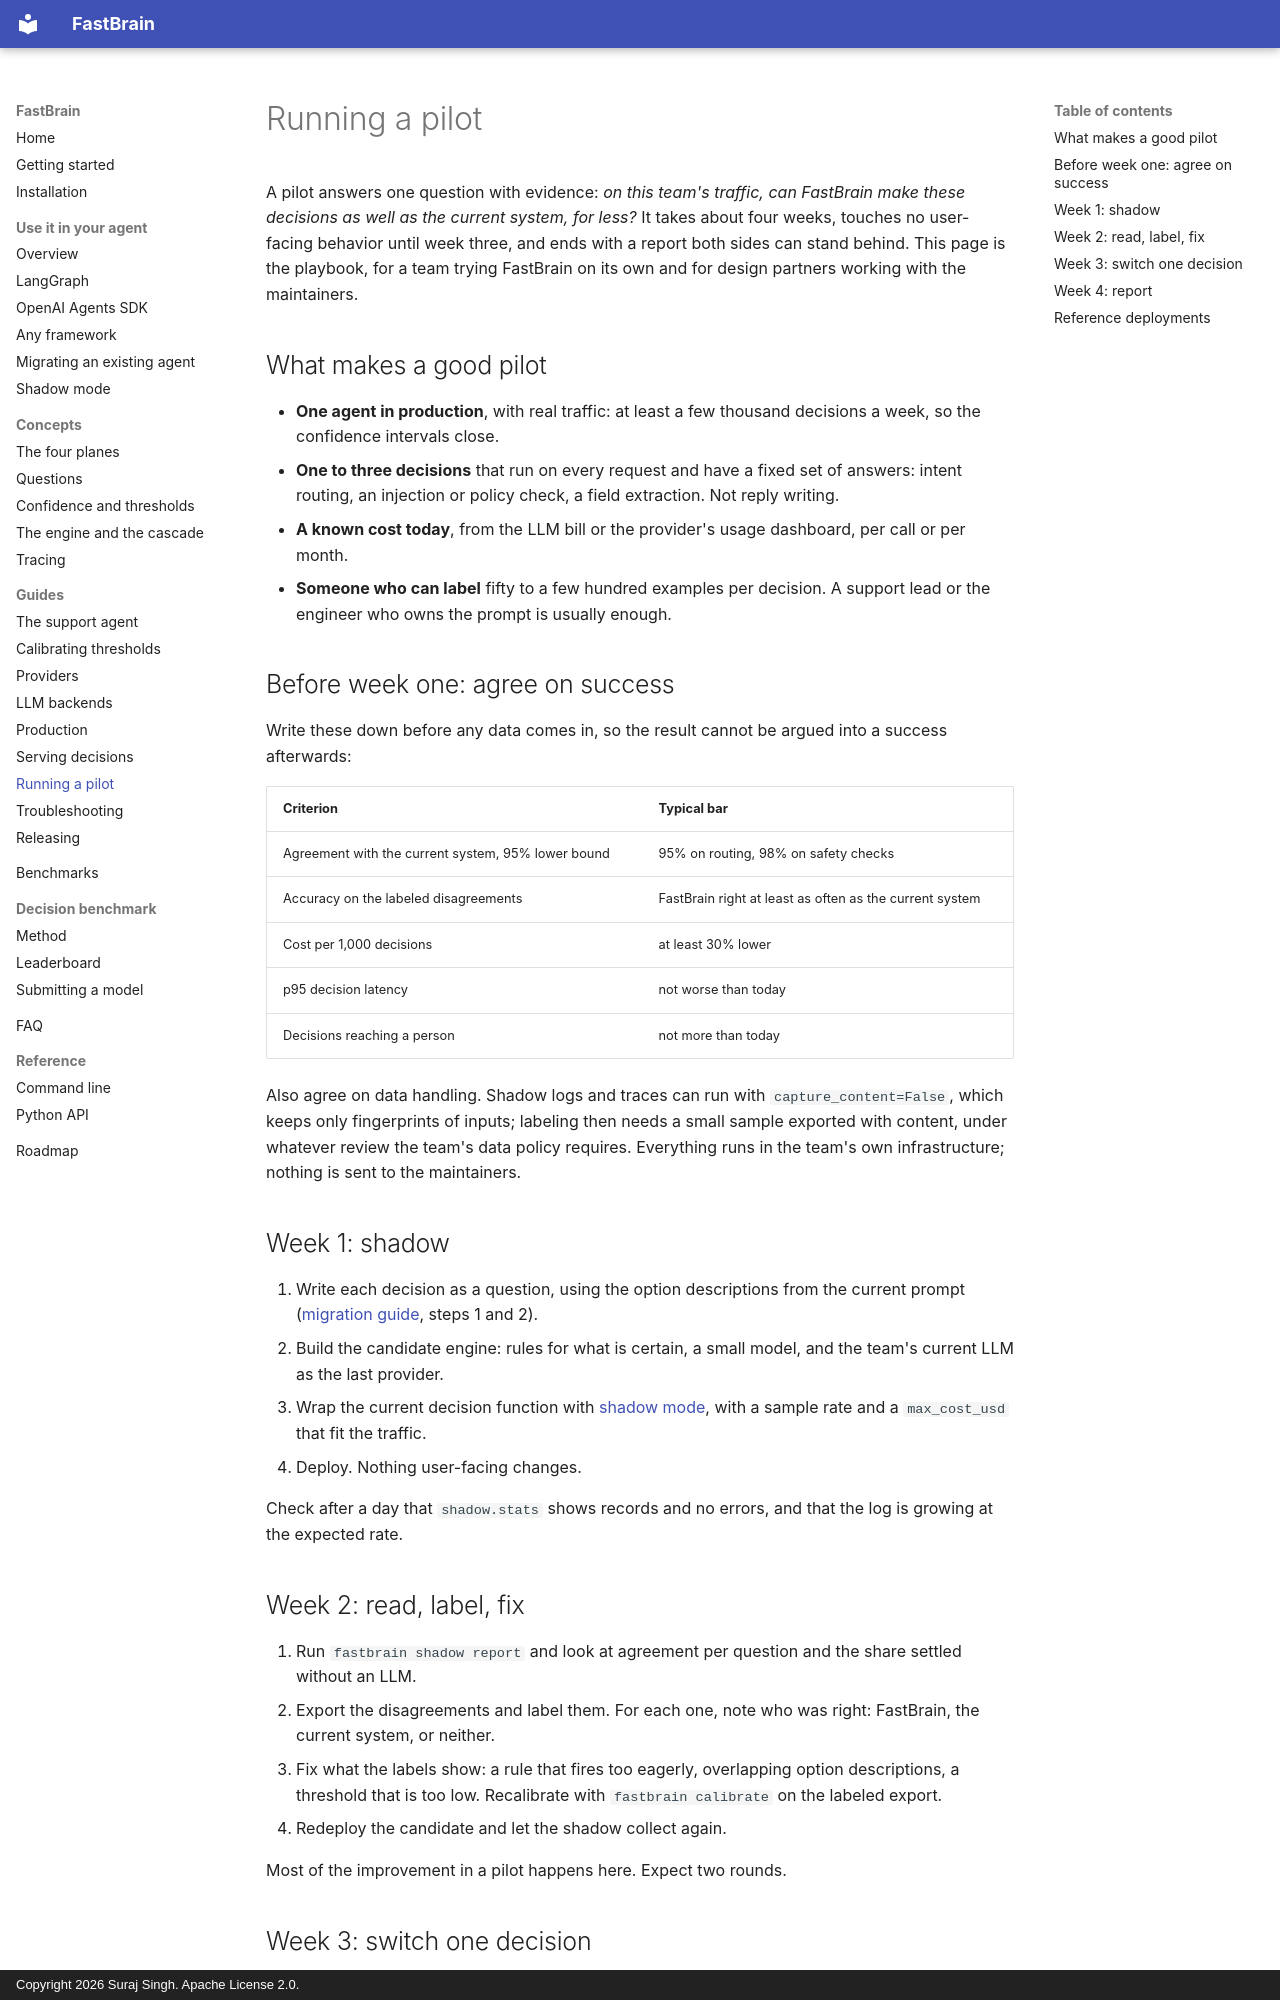

repository: surajsingh4507-del/FastBrain · page: guides/pilot/index.html · generator: mkdocs · copyright: Copyright 2026 Suraj Singh. Apache License 2.0.

# Running a pilot

A pilot answers one question with evidence: *on this team's traffic, can
FastBrain make these decisions as well as the current system, for less?* It
takes about four weeks, touches no user-facing behavior until week three, and
ends with a report both sides can stand behind. This page is the playbook,
for a team trying FastBrain on its own and for design partners working with
the maintainers.

## What makes a good pilot

- **One agent in production**, with real traffic: at least a few thousand
  decisions a week, so the confidence intervals close.
- **One to three decisions** that run on every request and have a fixed set
  of answers: intent routing, an injection or policy check, a field
  extraction. Not reply writing.
- **A known cost today**, from the LLM bill or the provider's usage
  dashboard, per call or per month.
- **Someone who can label** fifty to a few hundred examples per decision. A
  support lead or the engineer who owns the prompt is usually enough.

## Before week one: agree on success

Write these down before any data comes in, so the result cannot be argued
into a success afterwards:

| Criterion | Typical bar |
|---|---|
| Agreement with the current system, 95% lower bound | 95% on routing, 98% on safety checks |
| Accuracy on the labeled disagreements | FastBrain right at least as often as the current system |
| Cost per 1,000 decisions | at least 30% lower |
| p95 decision latency | not worse than today |
| Decisions reaching a person | not more than today |

Also agree on data handling. Shadow logs and traces can run with
`capture_content=False`, which keeps only fingerprints of inputs; labeling
then needs a small sample exported with content, under whatever review the
team's data policy requires. Everything runs in the team's own
infrastructure; nothing is sent to the maintainers.

## Week 1: shadow

1. Write each decision as a question, using the option descriptions from the
   current prompt ([migration guide](migration.md), steps 1 and 2).
2. Build the candidate engine: rules for what is certain, a small model, and
   the team's current LLM as the last provider.
3. Wrap the current decision function with [shadow mode](shadow-mode.md),
   with a sample rate and a `max_cost_usd` that fit the traffic.
4. Deploy. Nothing user-facing changes.

Check after a day that `shadow.stats` shows records and no errors, and that
the log is growing at the expected rate.

## Week 2: read, label, fix

1. Run `fastbrain shadow report` and look at agreement per question and the
   share settled without an LLM.
2. Export the disagreements and label them. For each one, note who was
   right: FastBrain, the current system, or neither.
3. Fix what the labels show: a rule that fires too eagerly, overlapping
   option descriptions, a threshold that is too low. Recalibrate with
   `fastbrain calibrate` on the labeled export.
4. Redeploy the candidate and let the shadow collect again.

Most of the improvement in a pilot happens here. Expect two rounds.
